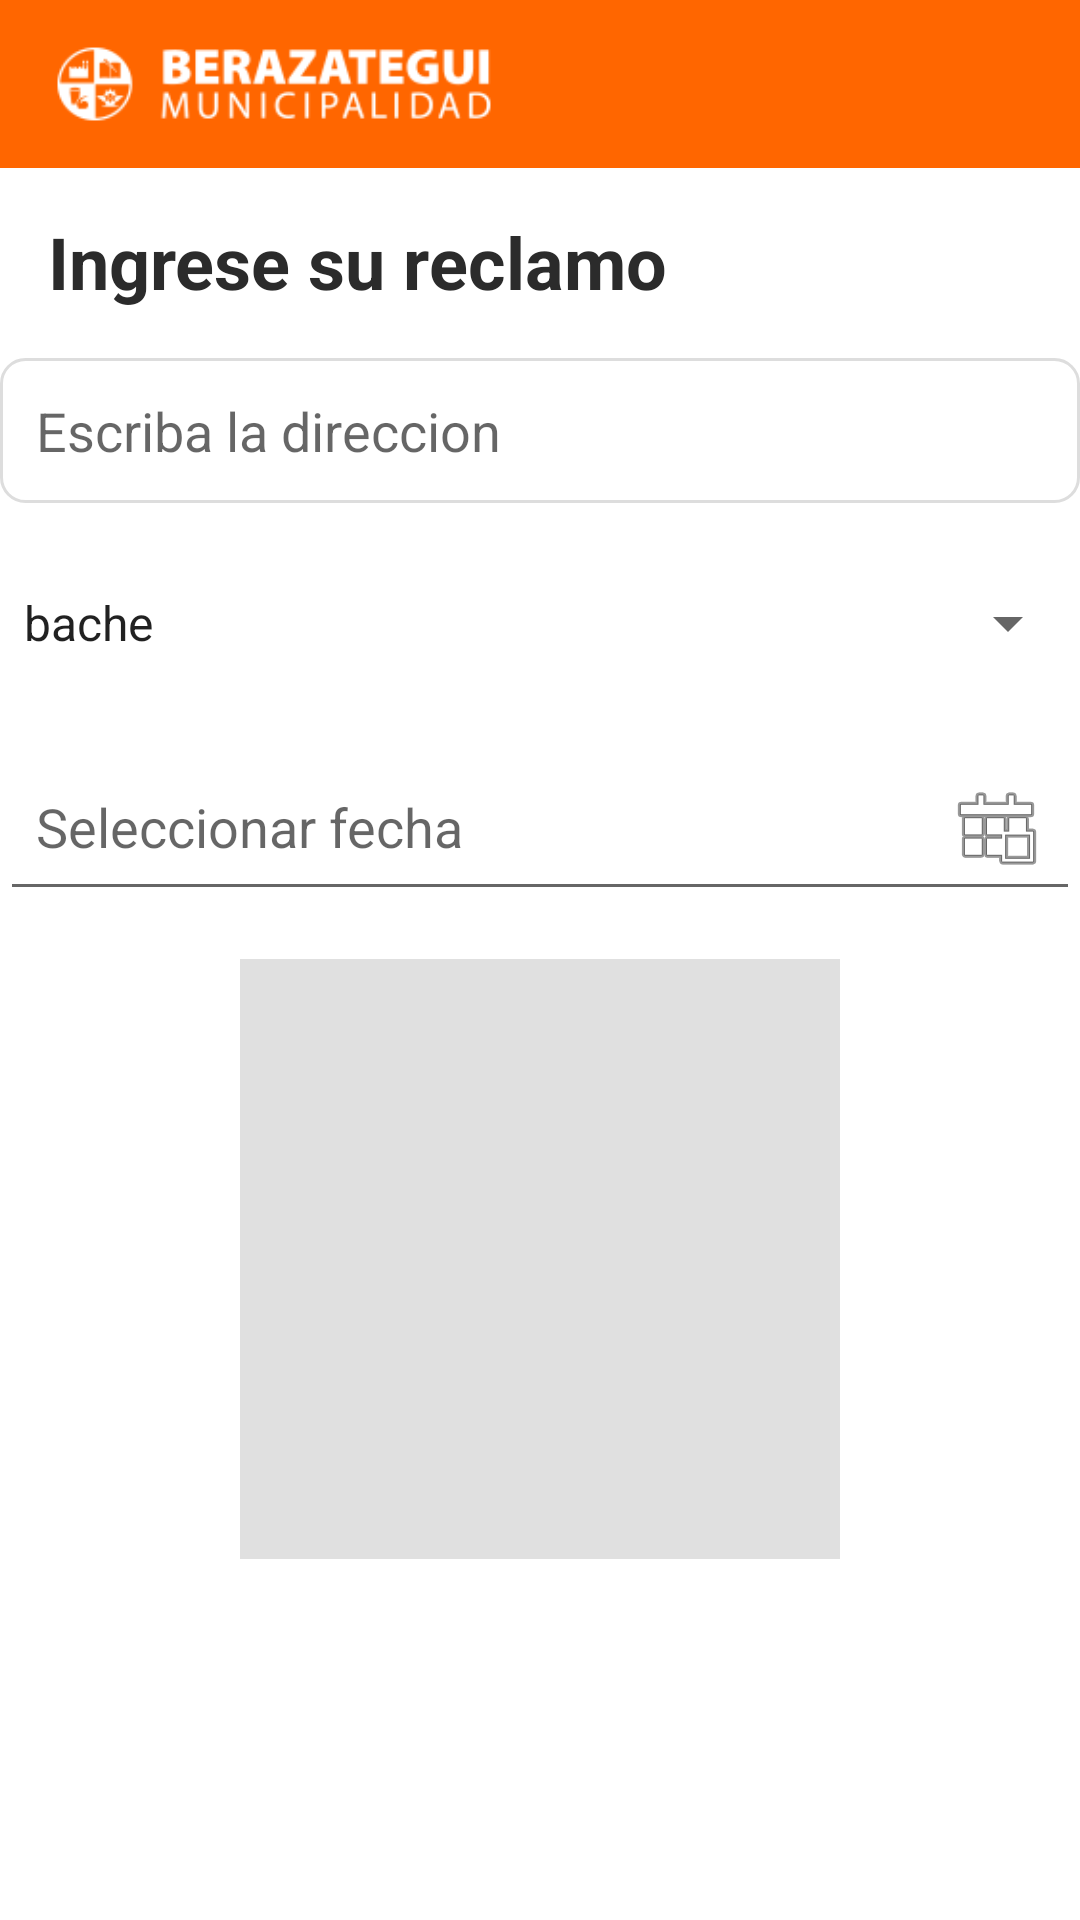

Write the Android layout XML for this screen, with the resource values it uses.
<!-- AndroidManifest.xml: application theme Theme.JavaMobileApplication -->
<!-- res/layout/post_activity.xml -->
<ScrollView xmlns:android="http://schemas.android.com/apk/res/android"
    android:layout_width="match_parent"
    android:layout_height="match_parent">

    <LinearLayout
        android:layout_width="match_parent"
        android:layout_height="wrap_content"
        android:orientation="vertical">

        <include layout="@layout/toolbar_layout" />

        <Space
            android:layout_width="match_parent"
            android:layout_height="15dp" />

        <TextView
            android:layout_width="match_parent"
            android:layout_height="wrap_content"
            android:text="@string/tv_post_title"
            android:textColor="#2b2b2b"
            android:textSize="24sp"
            android:textStyle="bold"
            android:layout_marginStart="16dp" />

        <EditText
            android:id="@+id/et_description"
            android:layout_width="match_parent"
            android:layout_height="wrap_content"
            android:hint="@string/et_location_hint"
            android:inputType="textMultiLine"
            android:gravity="top|start"
            android:background="@drawable/edittext_background"
            android:padding="12dp"
            android:layout_marginTop="16dp" />

        <Spinner
            android:id="@+id/spinner_tipo_reclamo"
            android:layout_width="match_parent"
            android:layout_height="48dp"
            android:layout_marginTop="16dp"
            android:entries="@array/sp_reclaims_name" />

        <EditText
            android:id="@+id/et_fecha"
            android:layout_width="match_parent"
            android:layout_height="wrap_content"
            android:hint="@string/et_date_hint"
            android:focusable="false"
            android:clickable="true"
            android:inputType="none"
            android:drawableEnd="@android:drawable/ic_menu_today"
            android:padding="12dp"
            android:layout_marginTop="16dp" />

        <ImageView
            android:id="@+id/img_preview"
            android:layout_width="200dp"
            android:layout_height="200dp"
            android:layout_gravity="center"
            android:layout_marginTop="16dp"
            android:scaleType="centerCrop"
            android:background="#E0E0E0"
            android:contentDescription="@string/iv_image_description" />

        <LinearLayout
            android:paddingTop="7dp"
            style="?android:attr/buttonBarStyle"
            android:layout_width="match_parent"
            android:layout_height="wrap_content"
            android:orientation="horizontal">

            <Button
                android:id="@+id/btnCamera"
                style="?android:attr/buttonBarButtonStyle"
                android:layout_width="wrap_content"
                android:layout_height="wrap_content"
                android:layout_marginEnd="8dp"
                android:layout_weight="1"
                android:backgroundTint="#5C6BC0"
                android:text="@string/btn_camera_title"
                android:textColor="#FFFFFF"/>
            <Button
                android:id="@+id/btn_publish_title"
                style="?android:attr/buttonBarButtonStyle"
                android:layout_width="wrap_content"
                android:layout_height="wrap_content"
                android:text="@string/btn_publish_title"
                android:layout_weight="1"
                android:backgroundTint="#388E3C"
                android:textColor="@android:color/white"/>
         </LinearLayout>
    </LinearLayout>
</ScrollView>
<!-- res/layout/toolbar_layout.xml (included above) -->
<?xml version="1.0" encoding="utf-8"?>
<androidx.appcompat.widget.Toolbar
    xmlns:android="http://schemas.android.com/apk/res/android"
    xmlns:app="http://schemas.android.com/apk/res-auto"
    android:id="@+id/toolbar"
    android:layout_width="match_parent"
    android:layout_height="?attr/actionBarSize"
    android:background="?attr/colorPrimary"
    android:titleTextColor="@android:color/white"
    app:popupTheme="@style/ThemeOverlay.AppCompat.Light"
    android:fitsSystemWindows="true">

<ImageView
android:id="@+id/logoImageView"
android:layout_width="150dp"
android:layout_height="50dp"
android:layout_gravity="start"
android:layout_marginStart="0in"
android:contentDescription="@string/iv_logo_description"
android:src="@drawable/ic_logo" />
</androidx.appcompat.widget.Toolbar>
<!-- resources referenced by this layout -->
<resources>
  <string-array name="sp_reclaims_name">
          <item>bache</item>
          <item>basura acumulada</item>
          <item>iluminación</item>
          <item>otros</item>
      </string-array>
  <!-- drawable edittext_background (drawable) -->
  <shape xmlns:android="http://schemas.android.com/apk/res/android"
      android:shape="rectangle">
      <solid android:color="#FFFFFF" />
      <stroke android:color="#DDDDDD" android:width="1dp"/>
      <corners android:radius="8dp"/>
  </shape>
  <!-- drawable ic_logo: png bitmap (drawable, 5913 bytes) -->
  <string name="btn_camera_title">Imagen</string>
  <string name="btn_publish_title">Publicar</string>
  <string name="et_date_hint">Seleccionar fecha</string>
  <string name="et_location_hint">Escriba la direccion</string>
  <string name="iv_image_description">Imagen de la publcacion</string>
  <string name="iv_logo_description">Berazategui logo\n</string>
  <string name="tv_post_title">Ingrese su reclamo</string>
  <style name="Theme.JavaMobileApplication" parent="Theme.MaterialComponents.DayNight.NoActionBar">
          <item name="colorPrimary">#ff6600</item>
          <item name="colorOnPrimary">@android:color/white</item>
      </style>
</resources>
